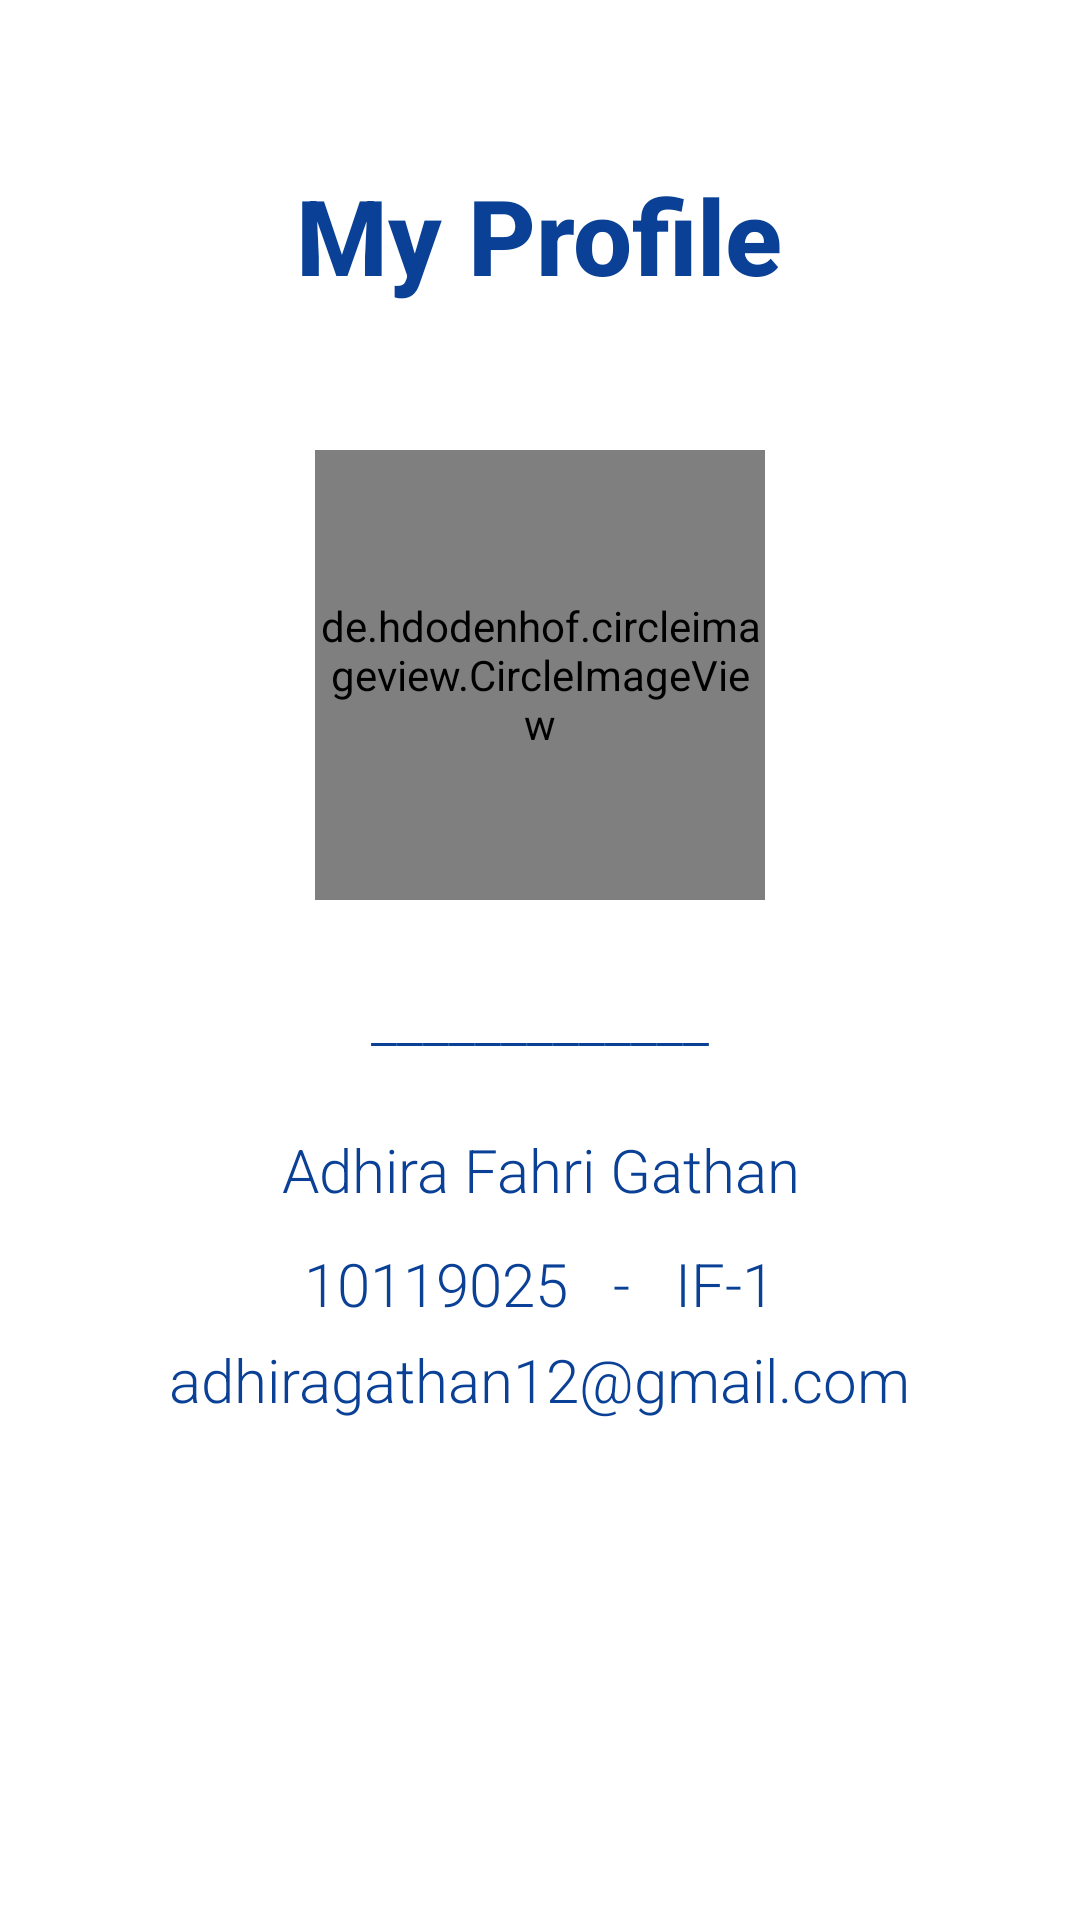

Android layout source for this screen:
<!-- AndroidManifest.xml: application theme Theme.UASAKBIF110119025 -->
<!-- res/layout/fragment_profile.xml -->
<?xml version="1.0" encoding="utf-8"?>
<FrameLayout xmlns:android="http://schemas.android.com/apk/res/android"
    xmlns:tools="http://schemas.android.com/tools"
    android:layout_width="match_parent"
    android:layout_height="match_parent"
    tools:context=".ProfileFragment"
    android:background="@drawable/wht">

    <TextView
        android:layout_width="wrap_content"
        android:layout_height="wrap_content"
        android:layout_gravity="center_horizontal"
        android:layout_marginTop="55dp"
        android:fontFamily="sans-serif-medium"
        android:text="My Profile"
        android:textColor="@color/primary"
        android:textSize="35sp"
        android:textStyle="bold" />

    <de.hdodenhof.circleimageview.CircleImageView
        android:layout_width="150dp"
        android:layout_height="150dp"
        android:layout_gravity="center_horizontal"
        android:layout_marginTop="150dp"
        android:src="@drawable/profilepic" />
    <TextView
        android:layout_width="wrap_content"
        android:layout_height="wrap_content"
        android:layout_gravity="center|center_horizontal"
        android:layout_marginTop="20dp"
        android:fontFamily="sans-serif-light"
        android:gravity="center_horizontal"
        android:text="_____________"
        android:textColor="@color/primary"
        android:textSize="20sp"
        android:textStyle="normal" />
    <TextView
        android:layout_width="wrap_content"
        android:layout_height="wrap_content"
        android:layout_gravity="center|center_horizontal"
        android:layout_marginTop="108dp"
        android:fontFamily="sans-serif-light"
        android:gravity="center_horizontal"
        android:text="10119025   -   IF-1"
        android:textColor="@color/primary"
        android:textSize="20sp"
        android:textStyle="normal" />
    <TextView
        android:layout_width="wrap_content"
        android:layout_height="wrap_content"
        android:layout_gravity="center|center_horizontal"
        android:layout_marginTop="70dp"
        android:fontFamily="sans-serif-light"
        android:gravity="center_horizontal"
        android:text="Adhira Fahri Gathan"
        android:textColor="@color/primary"
        android:textSize="20sp"
        android:textStyle="normal" />
    <TextView
        android:layout_width="wrap_content"
        android:layout_height="wrap_content"
        android:layout_gravity="center|center_horizontal"
        android:layout_marginTop="140dp"
        android:fontFamily="sans-serif-light"
        android:gravity="center_horizontal"
        android:text="adhiragathan12@gmail.com"
        android:textColor="@color/primary"
        android:textSize="20sp"
        android:textStyle="normal" />

</FrameLayout>
<!-- resources referenced by this layout -->
<resources>
  <color name="primary">#0A4196</color>
  <style name="Theme.UASAKBIF110119025" parent="Theme.MaterialComponents.DayNight.NoActionBar">
          
          <item name="colorPrimary">@color/primary</item>
          <item name="colorPrimaryVariant">@color/secondary</item>
          <item name="colorOnPrimary">@color/white</item>
          
          <item name="colorSecondary">@color/teal_200</item>
          <item name="colorSecondaryVariant">@color/teal_700</item>
          <item name="colorOnSecondary">@color/black</item>
          
          <item name="android:statusBarColor" tools:targetApi="l">?attr/colorPrimaryVariant</item>
          
      </style>
  <color name="secondary">#903F54A1</color>
  <color name="white">#FFFFFFFF</color>
  <color name="teal_200">#FF03DAC5</color>
  <color name="teal_700">#FF018786</color>
  <color name="black">#FF000000</color>
</resources>
